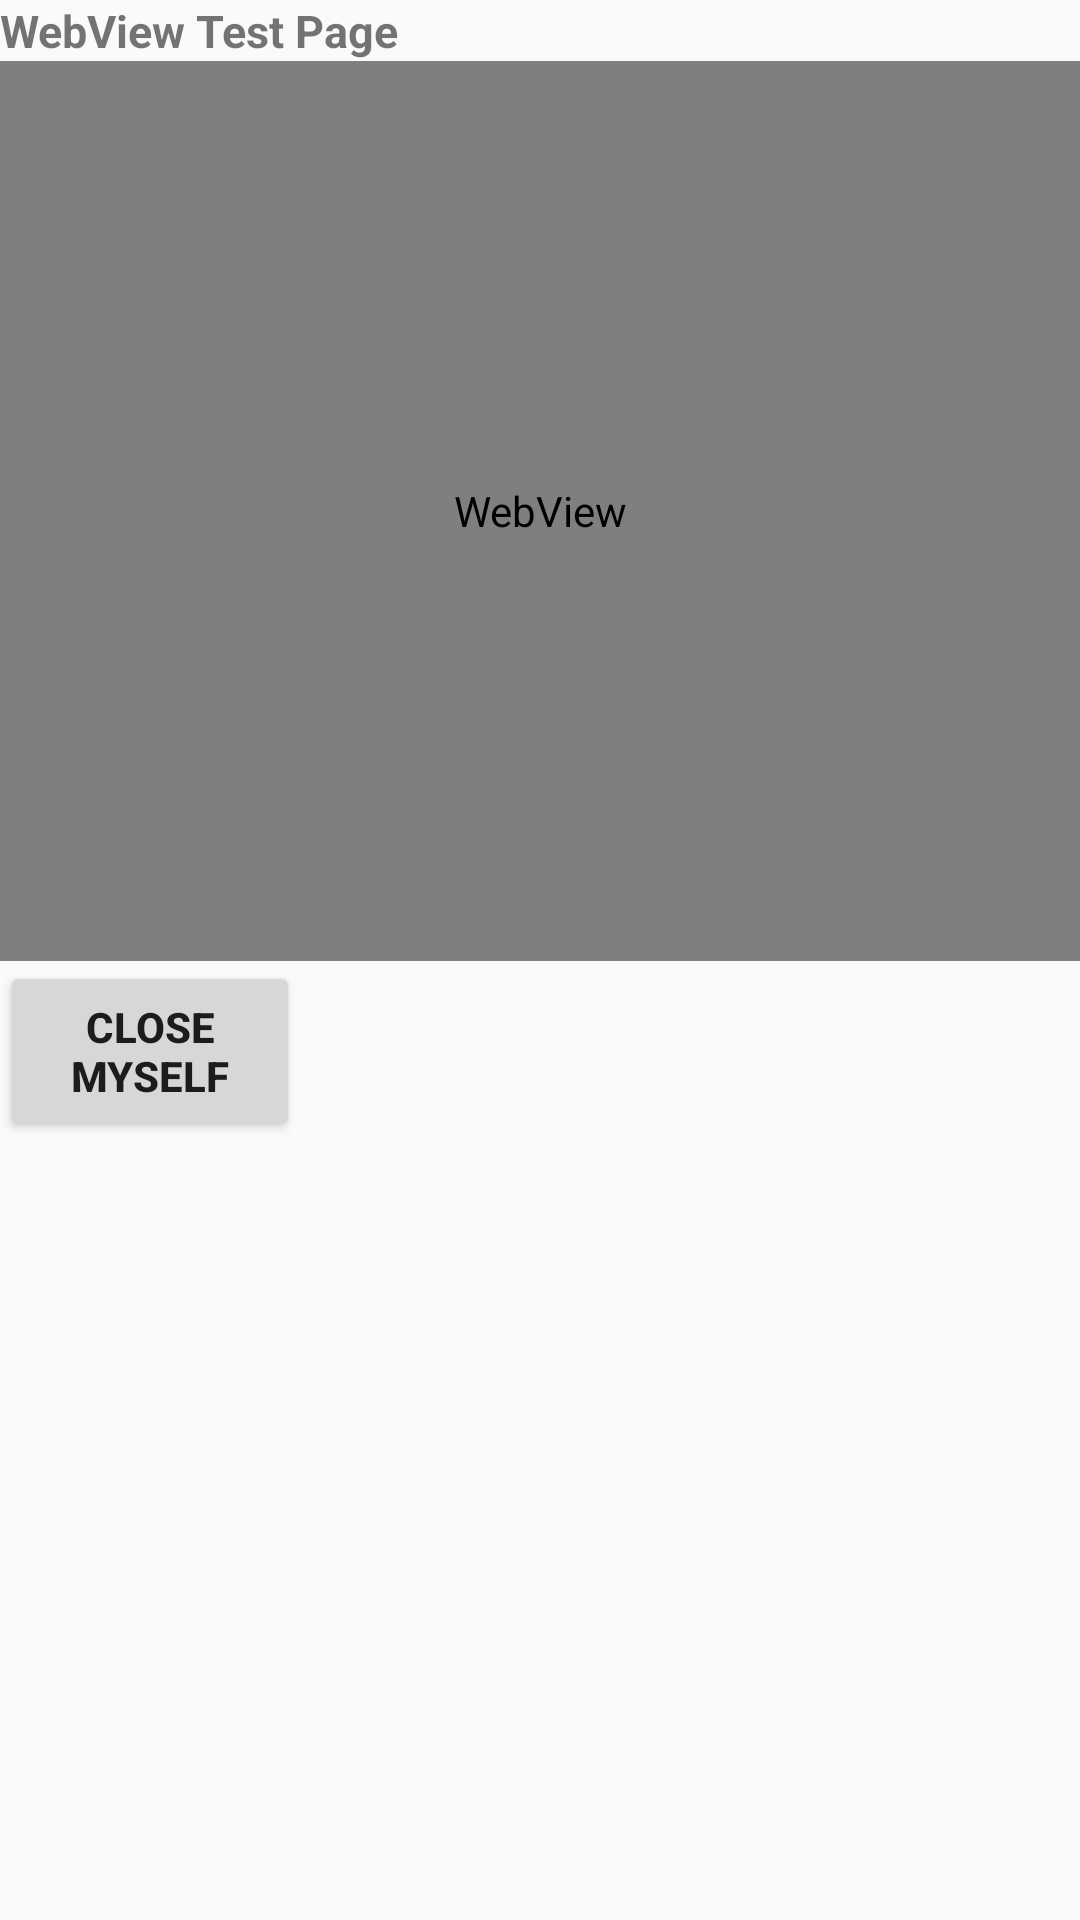

Reconstruct the res/layout file that produces this screen, plus the resources it refers to.
<!-- AndroidManifest.xml: application theme AppTheme -->
<!-- res/layout/cvv_dialog.xml -->
<?xml version="1.0" encoding="utf-8"?>
<LinearLayout xmlns:android="http://schemas.android.com/apk/res/android"
    android:layout_width="match_parent"
    android:layout_height="match_parent"
    android:orientation="vertical">


    <LinearLayout
        android:id="@+id/web_linear"
        android:layout_width="match_parent"
        android:layout_height="wrap_content"
        android:orientation="vertical">

        <TextView
            android:layout_width="match_parent"
            android:layout_height="match_parent"
            android:textStyle="bold"
            android:textSize="15sp"
            android:text="@string/webViewTestLabel" />


        <LinearLayout
            android:id="@+id/webview_linear_container"
            android:layout_width="match_parent"
            android:layout_height="300dp"
            android:orientation="vertical">

            <WebView
                android:id="@+id/webview_dialog"
                android:focusable="true"
                android:focusableInTouchMode="true"
                android:layout_width="match_parent"
                android:layout_height="match_parent" />

        </LinearLayout>

        <TableLayout
            android:layout_width="match_parent"
            android:layout_height="wrap_content">

            
            <TableRow
                android:layout_width="fill_parent"
                android:layout_height="fill_parent"
                android:layout_gravity="bottom">

                <Button
                    android:id="@+id/dialog_close_btn"
                    android:layout_width="100dp"
                    android:layout_height="60dp"
                    android:layout_gravity="bottom"
                    android:clickable="true"
                    android:focusable="true"
                    android:text="@string/close_myself"
                    android:textStyle="bold" />

            </TableRow>

        </TableLayout>

    </LinearLayout>

</LinearLayout>
<!-- resources referenced by this layout -->
<resources>
  <string name="close_myself">Close Myself</string>
  <string name="webViewTestLabel">WebView Test Page</string>
  <style name="AppTheme" parent="Theme.AppCompat.Light.DarkActionBar">
          
          <item name="colorPrimary">@color/colorPrimary</item>
          <item name="colorPrimaryDark">@color/colorPrimaryDark</item>
          <item name="colorAccent">@color/colorAccent</item>
      </style>
  <color name="colorPrimary">#3F51B5</color>
  <color name="colorPrimaryDark">#303F9F</color>
  <color name="colorAccent">#FF4081</color>
</resources>
